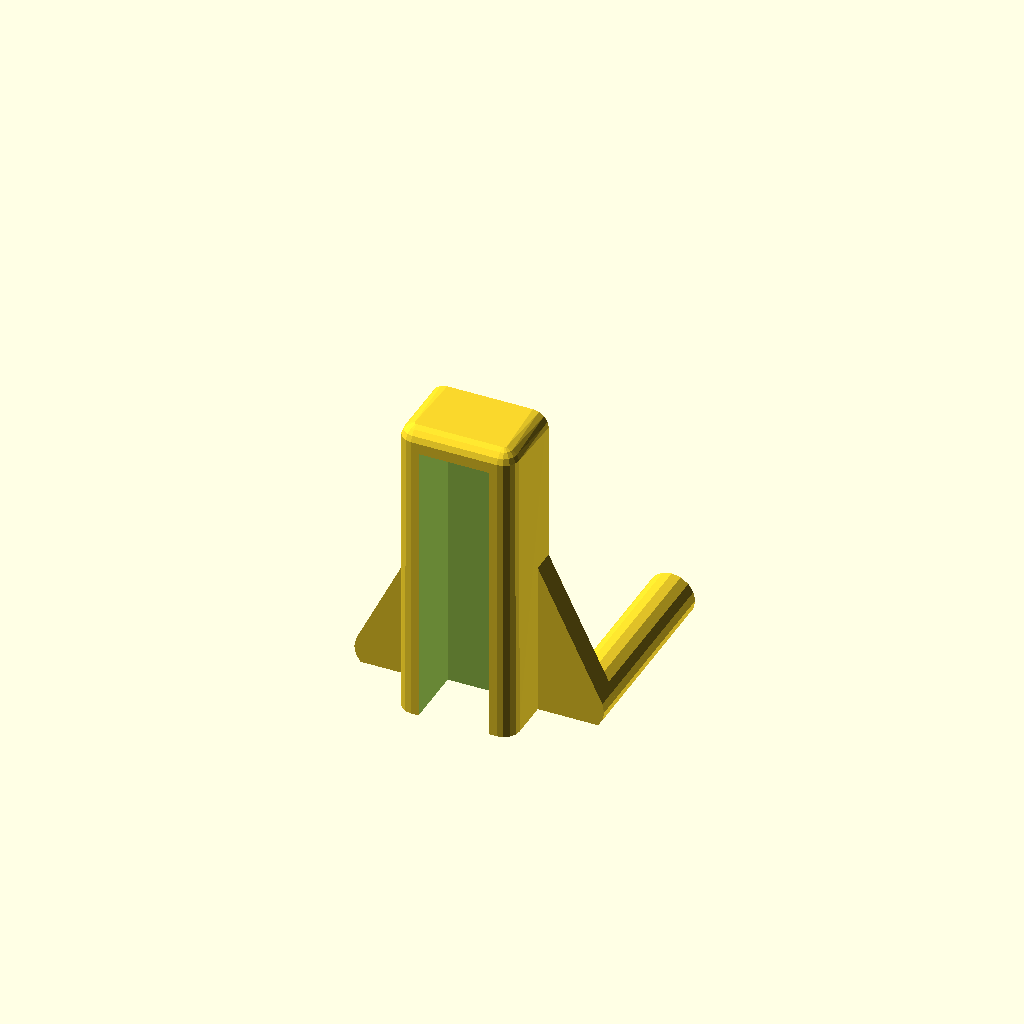
Cell 1: the model at its default parameters.
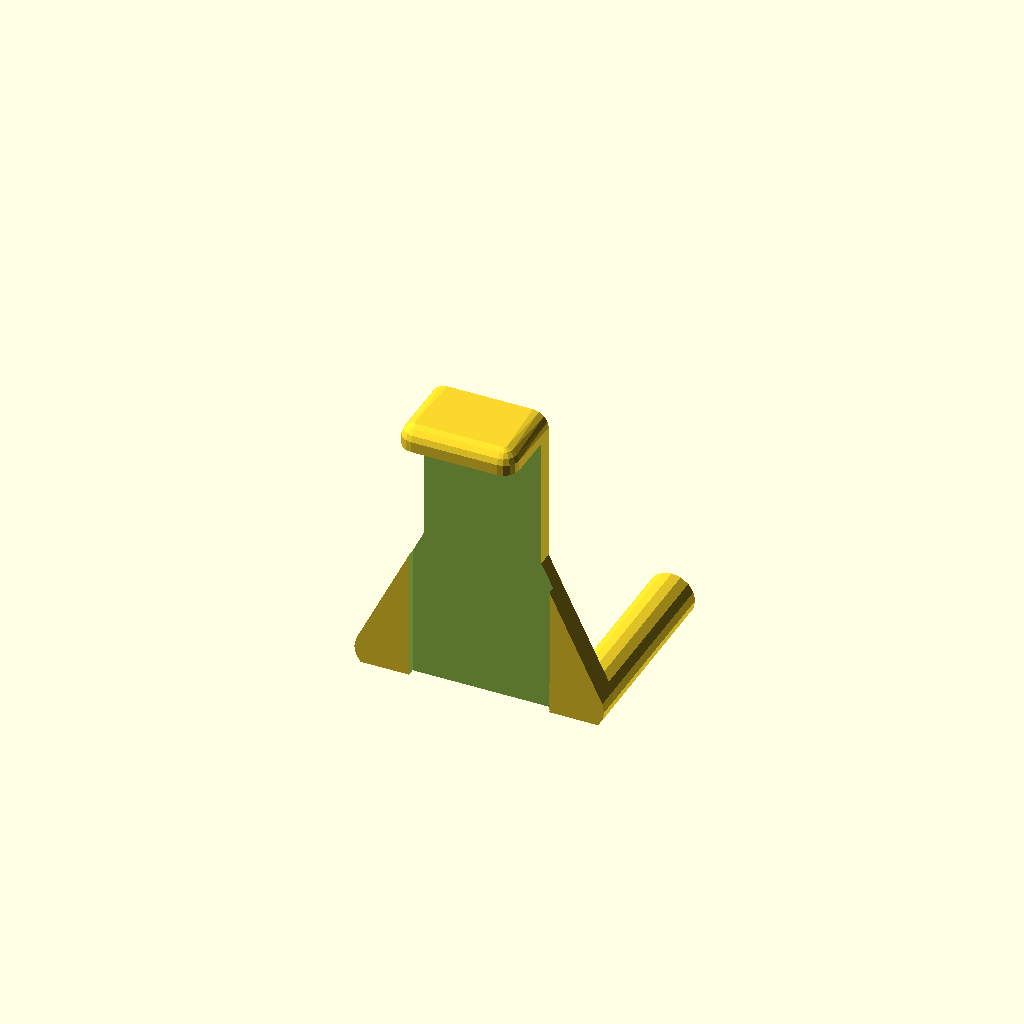
Cell 2: width = 18 (everything else at default).
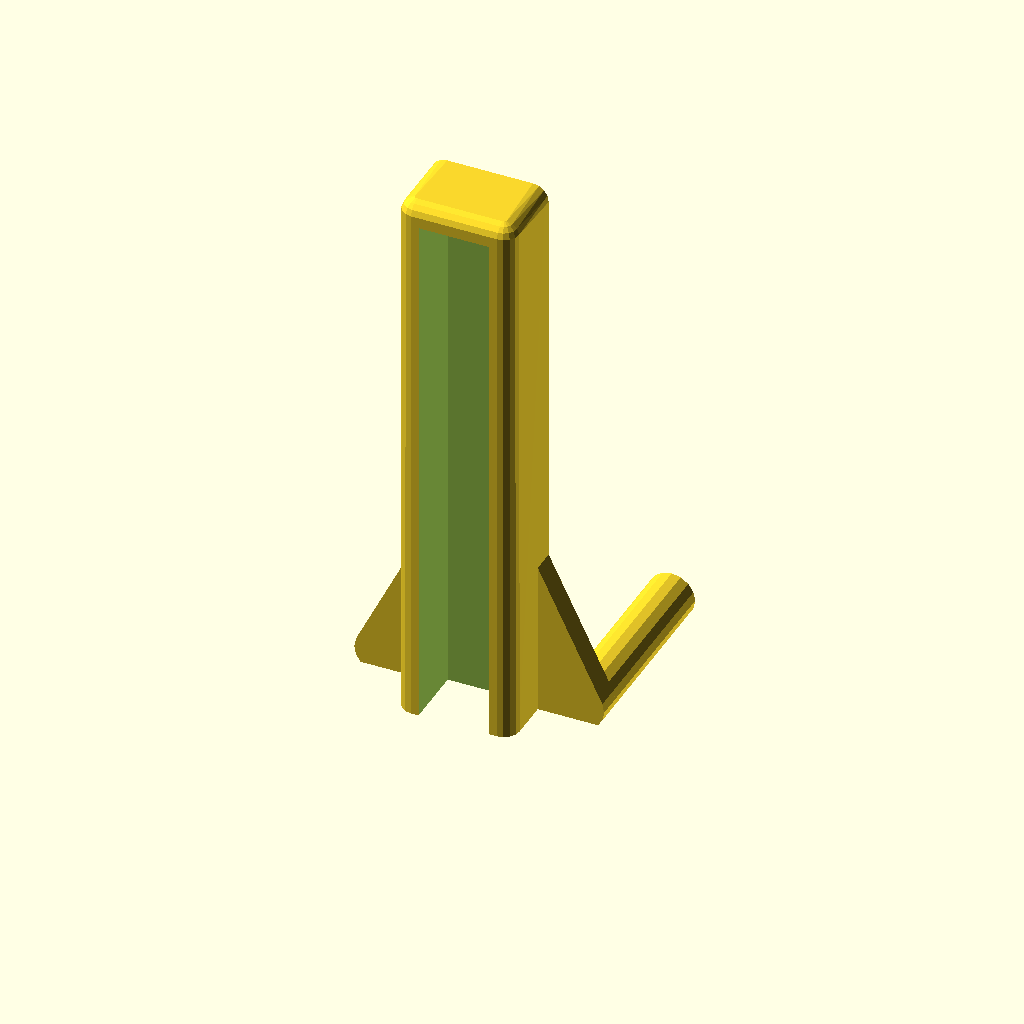
Cell 3: the same model with depth = 64.
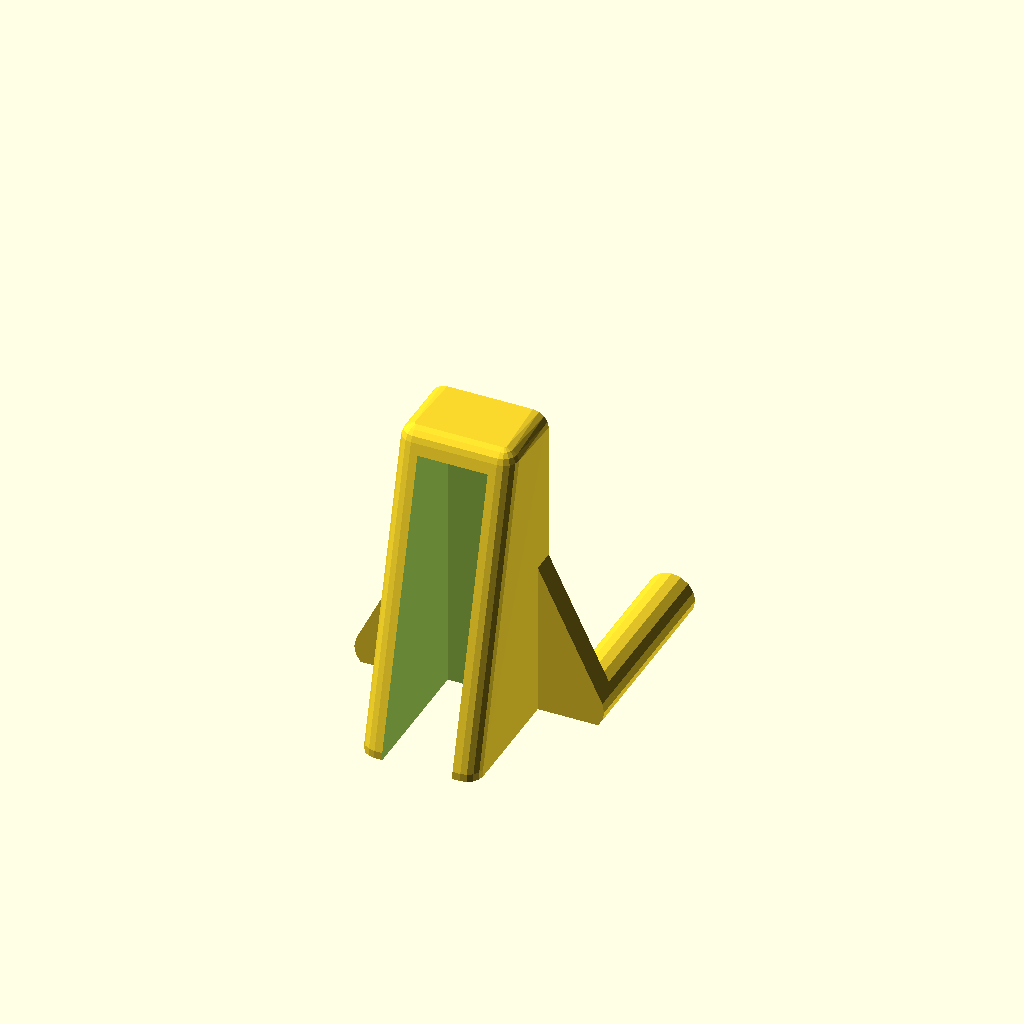
Cell 4: proj_t = 20 (everything else at default).
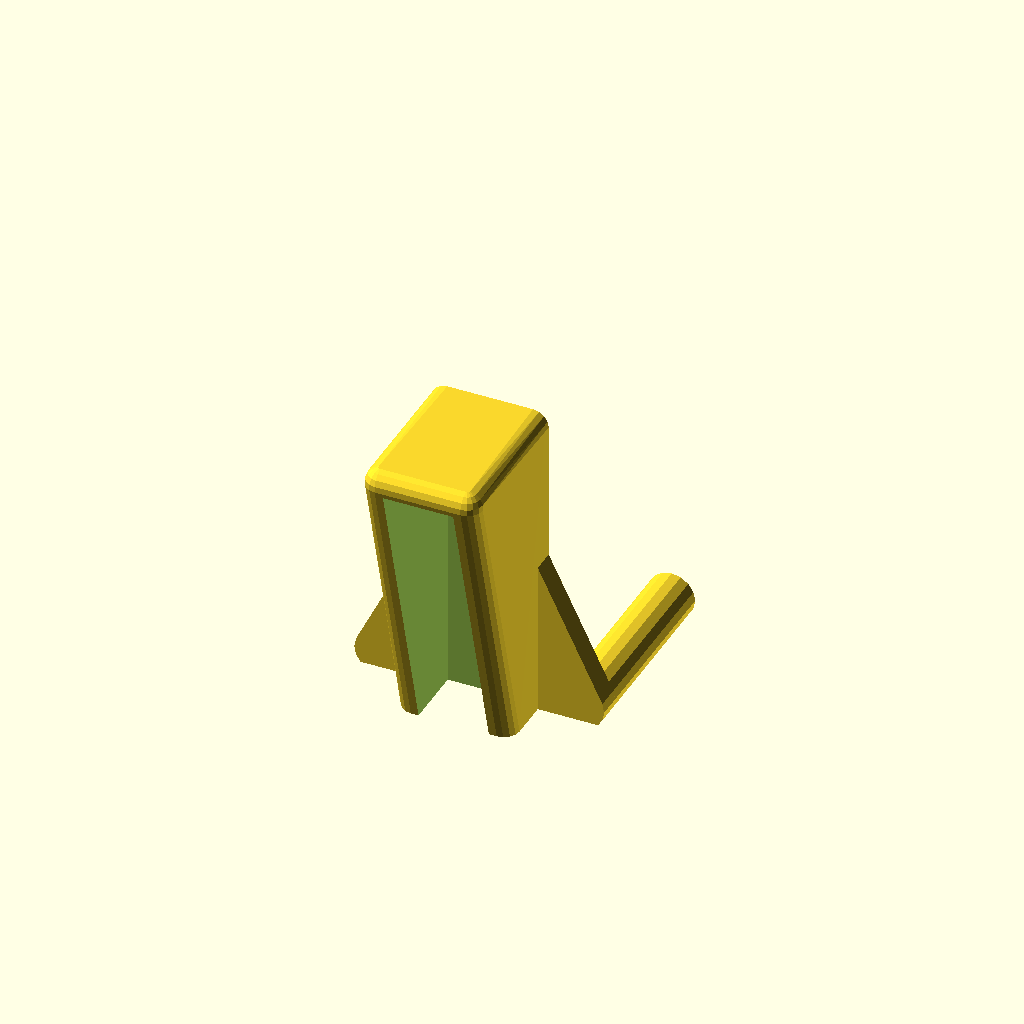
Cell 5 — proj_b set to 20, the other parameters unchanged.
One fixed orthographic camera (rotation 55°, 0°, 25°; colour scheme Cornfield) for every cell.
Source of the model, inputs/thingiverse/files/thing-3305547/files/ivar-bracket.scad:
// Ikea Ivar brackets
// to add additional horizontals into uprights e.g. as bookends

// settable parameters

// slot width (9 results in cup side-walls 3mm thick)
width=9;

// depth of slot below bottom edge of holes in uprights
// slot depth (32 puts bottom of bracket flush with bottom of shelf)
depth=32;
// note that bracket itself will extend from 5mm above bottom edge of holes
// to 3mm below the bottom of the slot, i.e. the bracket total height is 8mm
// greater than the dimension specified here

// bracket projection at top - just set for desired aesthetics
proj_t=10;

// bracket projection at bottom
proj_b=10;

// proj_t & proj_b uploaded to thingiverse: 10/20 & 10/10

// label will be embossed into concealed face of back-plane
label="v1.2.4 - 32";

// heght of label text
lbl_size=5;

// non-settable parameters:
// peg size is hard-coded 6mm diameter 22mm long (holes are 26mm deep)
// back-plane thickness is hard-coded at 3mm outside and 2mm inside teh slot
// so wood piece 430mm long for 50cm shelves and 230mm long for 30cm shelves 
// cup corners all filleted 2mm radius
// cup base 3mm thick
// text is embossed 1mm deep



// set default circle refinement
$fn=16;



difference(){
    union(){
    // mounting pegs are 6mm diameter and 22mm long
	// to avoid steep overhangs 1mm is trimmed off
	translate([-13,-2,2]) rotate([-90,0,0]) cylinder(24,3,3);
	translate([13,-2,2]) rotate([-90,0,0]) cylinder(24,3,3);
	// wood piece cup
        hull(){
	    // top back
            translate([-7.5,-1,0]) cube([15,1,1]);
	    // bottom back
            translate([-5.5,0,depth+6]) rotate([90,0,0]) cylinder(1,2,2);
            translate([5.5,0,depth+6]) rotate([90,0,0]) cylinder(1,2,2);
	    // bottom outer
	    translate([-5.5,2-proj_b,depth+6]) sphere(2);
	    translate([5.5,2-proj_b,depth+6]) sphere(2);
	    // top outer
	    translate([-5.5,2-proj_t,0]) cylinder(1,2,2);
	    translate([5.5,2-proj_t,0]) cylinder(1,2,2);
	    }
	// back plane
        hull(){
	    // top back
            translate([-13,0,2]) rotate([90,0,0]) cylinder(3,3,3);
            translate([13,0,2]) rotate([90,0,0]) cylinder(3,3,3);
	    // bottom back is up to 16 below peg
	    dd = depth>14 ? 19 : depth+5;
            translate([-7.5,-3,dd]) cube([15,3,1]);
	}
    }

    // trim projection below z=0 plane
    translate([-100,-100,-20]) cube([200,200,20]);

    // cutout for wood piece
    translate([-width/2,-52,-1]) cube([width,50,depth+6]);

    // emboss label text
    translate([0,-1,2]) rotate([-90,-90,0]) linear_extrude(2)
        text(label, size=lbl_size, halign="left", valign="center");

}
Parameter table extracted from the source (name, type, default, range or options):
width: number, default 9
depth: number, default 32
proj_t: number, default 10
proj_b: number, default 10
label: string, default "v1.2.4 - 32"
lbl_size: number, default 5
